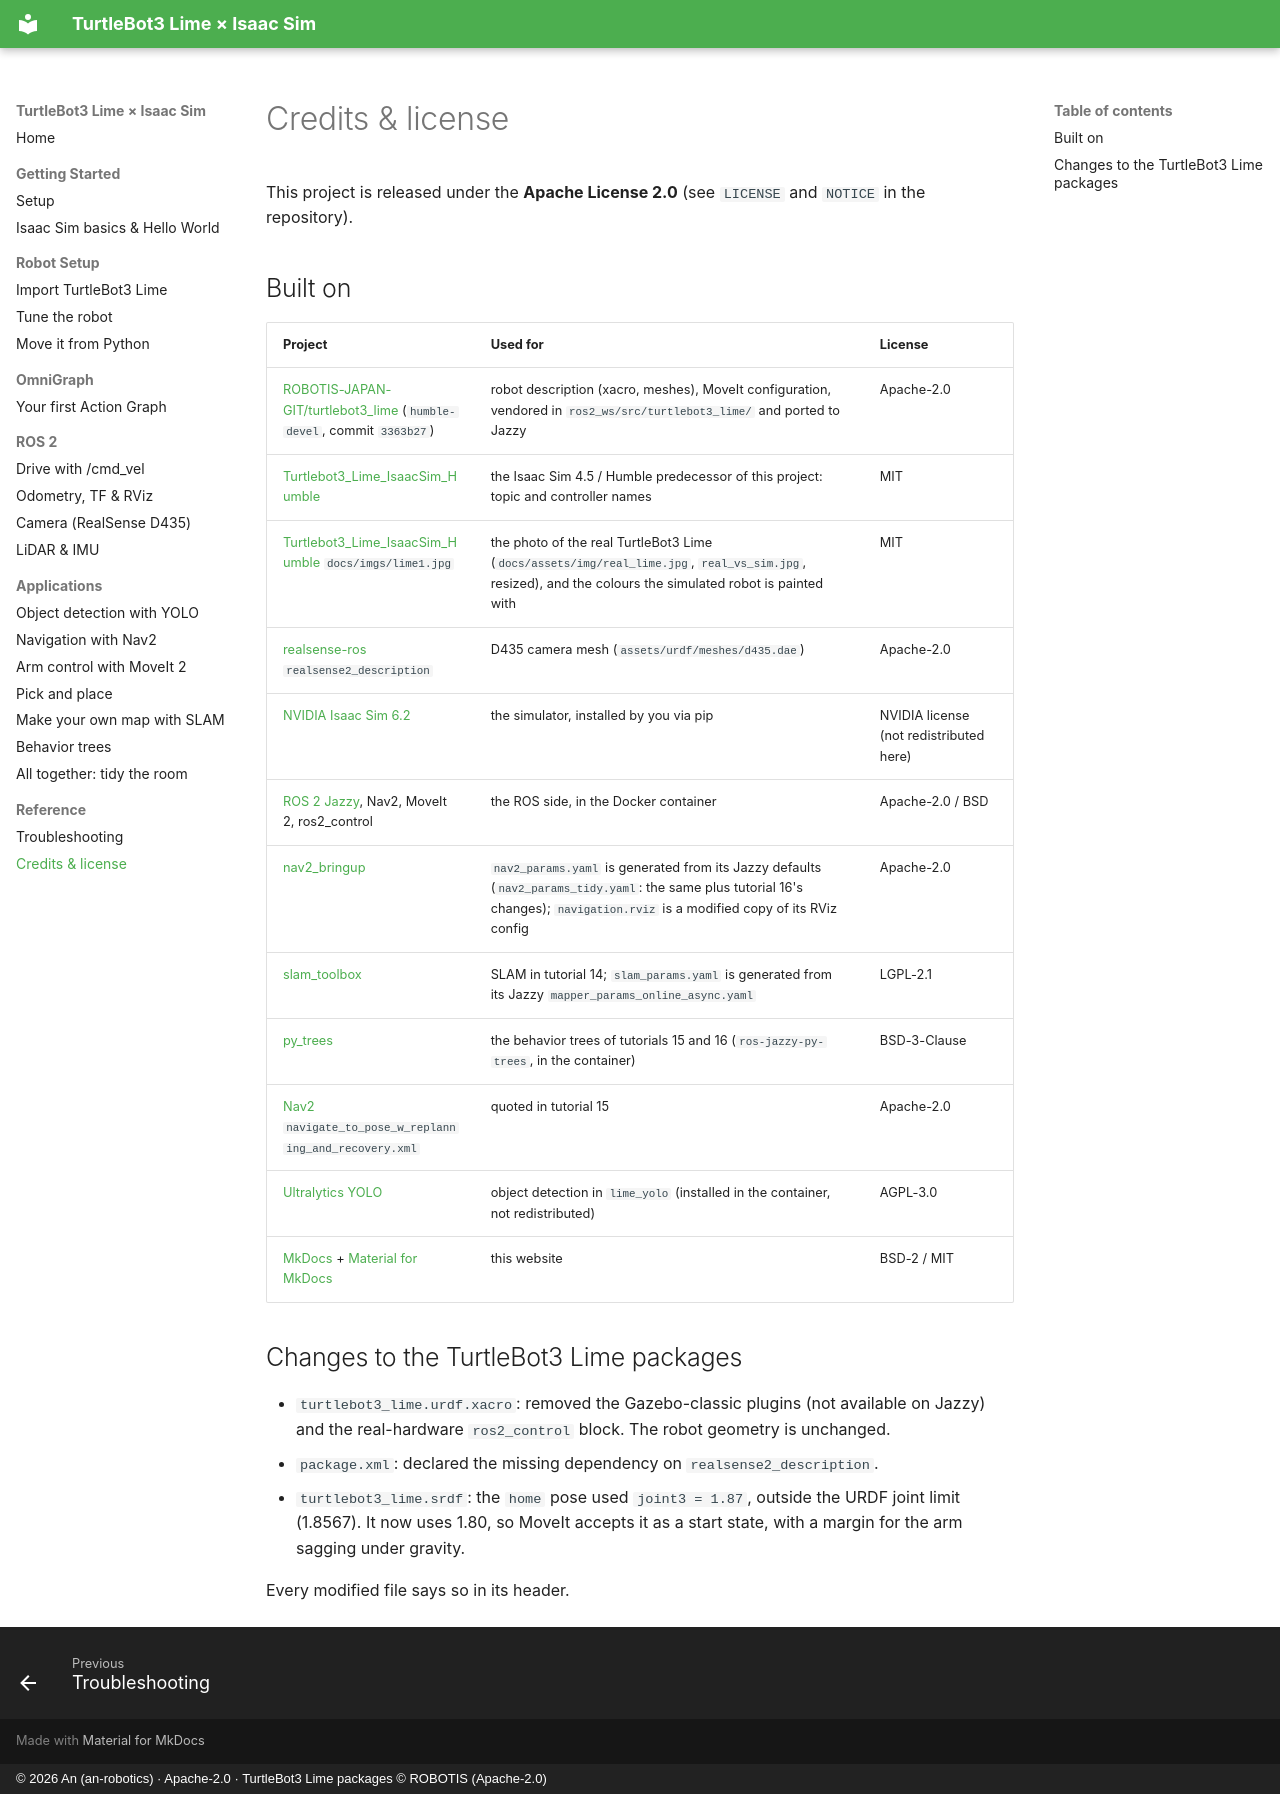

repository: an-robotics/turtlebot3-lime-isaac-sim · page: reference/credits/index.html · generator: mkdocs · copyright: © 2026 An (an-robotics) · Apache-2.0 · TurtleBot3 Lime packages © ROBOTIS (Apache-2.0)

# Credits & license

This project is released under the **Apache License 2.0** (see `LICENSE` and `NOTICE` in the repository).

## Built on

| Project | Used for | License |
|---|---|---|
| [ROBOTIS-JAPAN-GIT/turtlebot3_lime](https://github.com/ROBOTIS-JAPAN-GIT/turtlebot3_lime) (`humble-devel`, commit `3363b27`) | robot description (xacro, meshes), MoveIt configuration, vendored in `ros2_ws/src/turtlebot3_lime/` and ported to Jazzy | Apache-2.0 |
| [Turtlebot3_Lime_IsaacSim_Humble](https://github.com/momoiorg-repository/Turtlebot3_Lime_IsaacSim_Humble) | the Isaac Sim 4.5 / Humble predecessor of this project: topic and controller names | MIT |
| [Turtlebot3_Lime_IsaacSim_Humble](https://github.com/momoiorg-repository/Turtlebot3_Lime_IsaacSim_Humble) `docs/imgs/lime1.jpg` | the photo of the real TurtleBot3 Lime (`docs/assets/img/real_lime.jpg`, `real_vs_sim.jpg`, resized), and the colours the simulated robot is painted with | MIT |
| [realsense-ros](https://github.com/IntelRealSense/realsense-ros) `realsense2_description` | D435 camera mesh (`assets/urdf/meshes/d435.dae`) | Apache-2.0 |
| [NVIDIA Isaac Sim 6.2](https://docs.isaacsim.omniverse.nvidia.com/6.2.0/) | the simulator, installed by you via pip | NVIDIA license (not redistributed here) |
| [ROS 2 Jazzy](https://docs.ros.org/en/jazzy/), Nav2, MoveIt 2, ros2_control | the ROS side, in the Docker container | Apache-2.0 / BSD |
| [nav2_bringup](https://github.com/ros-navigation/navigation2/tree/jazzy/nav2_bringup) | `nav2_params.yaml` is generated from its Jazzy defaults (`nav2_params_tidy.yaml`: the same plus tutorial 16's changes); `navigation.rviz` is a modified copy of its RViz config | Apache-2.0 |
| [slam_toolbox](https://github.com/SteveMacenski/slam_toolbox) | SLAM in tutorial 14; `slam_params.yaml` is generated from its Jazzy `mapper_params_online_async.yaml` | LGPL-2.1 |
| [py_trees](https://github.com/splintered-reality/py_trees) | the behavior trees of tutorials 15 and 16 (`ros-jazzy-py-trees`, in the container) | BSD-3-Clause |
| [Nav2](https://github.com/ros-navigation/navigation2/tree/jazzy/nav2_bt_navigator/behavior_trees) `navigate_to_pose_w_replanning_and_recovery.xml` | quoted in tutorial 15 | Apache-2.0 |
| [Ultralytics YOLO](https://github.com/ultralytics/ultralytics) | object detection in `lime_yolo` (installed in the container, not redistributed) | AGPL-3.0 |
| [MkDocs](https://www.mkdocs.org/) + [Material for MkDocs](https://squidfunk.github.io/mkdocs-material/) | this website | BSD-2 / MIT |

## Changes to the TurtleBot3 Lime packages

- `turtlebot3_lime.urdf.xacro`: removed the Gazebo-classic plugins (not available on Jazzy) and the
  real-hardware `ros2_control` block. The robot geometry is unchanged.
- `package.xml`: declared the missing dependency on `realsense2_description`.
- `turtlebot3_lime.srdf`: the `home` pose used `joint3 = 1.87`, outside the URDF joint limit (1.8567).
  It now uses 1.80, so MoveIt accepts it as a start state, with a margin for the arm sagging under gravity.

Every modified file says so in its header.
